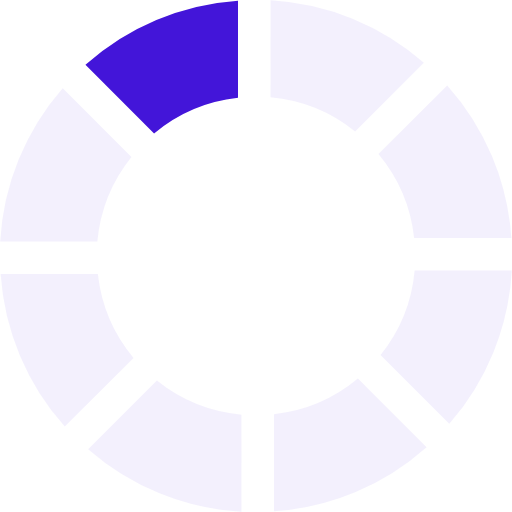
t = 0.00 s
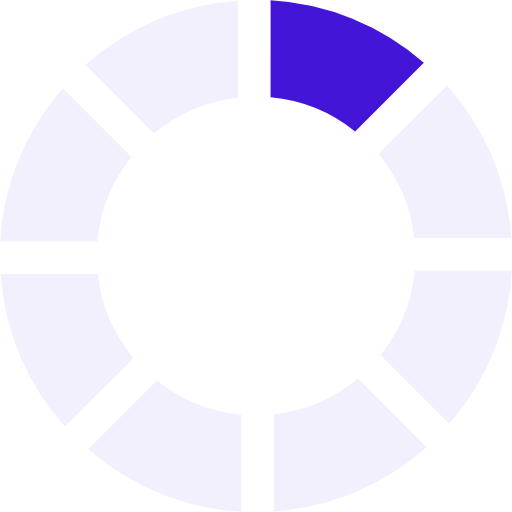
t = 0.13 s
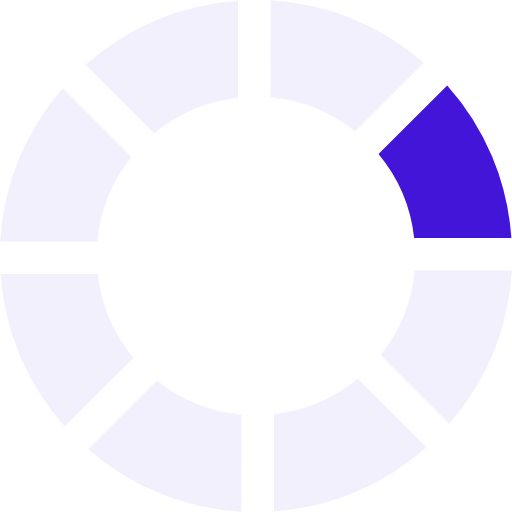
t = 0.23 s
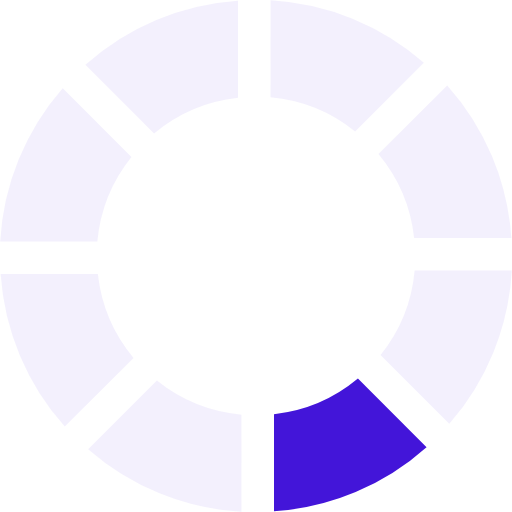
t = 0.36 s
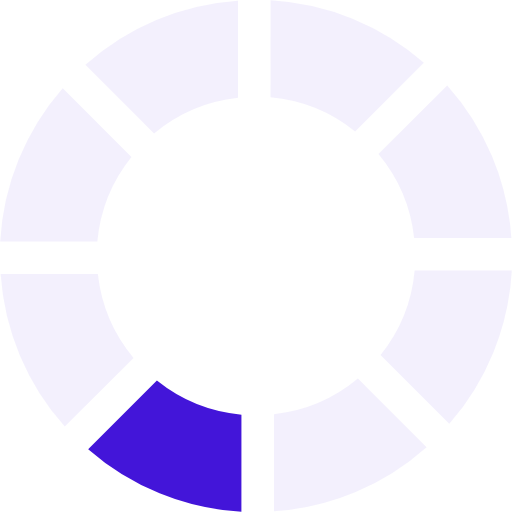
t = 0.49 s
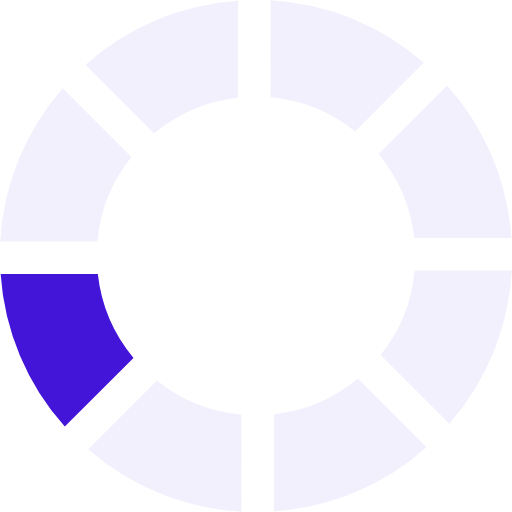
t = 0.59 s

The animated SVG that drew these frames (rendered in a browser with its animation timeline set to each time). Animation: 1 SMIL element (animateTransform=1); one cycle of 0.72 s, repeats indefinitely.

<?xml version="1.0" encoding="UTF-8" standalone="no"?><svg xmlns:svg="http://www.w3.org/2000/svg" xmlns="http://www.w3.org/2000/svg" xmlns:xlink="http://www.w3.org/1999/xlink" version="1.0" width="64px" height="64px" viewBox="0 0 128 128" xml:space="preserve"><rect x="0" y="0" width="100%" height="100%" fill="#FFFFFF" /><g><path d="M38.52 33.37L21.36 16.2A63.6 63.6 0 0 1 59.5.16v24.3a39.5 39.5 0 0 0-20.98 8.92z" fill="#4315d9" fill-opacity="1"/><path d="M38.52 33.37L21.36 16.2A63.6 63.6 0 0 1 59.5.16v24.3a39.5 39.5 0 0 0-20.98 8.92z" fill="#d1c5f6" fill-opacity="0.25" transform="rotate(45 64 64)"/><path d="M38.52 33.37L21.36 16.2A63.6 63.6 0 0 1 59.5.16v24.3a39.5 39.5 0 0 0-20.98 8.92z" fill="#d1c5f6" fill-opacity="0.25" transform="rotate(90 64 64)"/><path d="M38.52 33.37L21.36 16.2A63.6 63.6 0 0 1 59.5.16v24.3a39.5 39.5 0 0 0-20.98 8.92z" fill="#d1c5f6" fill-opacity="0.25" transform="rotate(135 64 64)"/><path d="M38.52 33.37L21.36 16.2A63.6 63.6 0 0 1 59.5.16v24.3a39.5 39.5 0 0 0-20.98 8.92z" fill="#d1c5f6" fill-opacity="0.25" transform="rotate(180 64 64)"/><path d="M38.52 33.37L21.36 16.2A63.6 63.6 0 0 1 59.5.16v24.3a39.5 39.5 0 0 0-20.98 8.92z" fill="#d1c5f6" fill-opacity="0.25" transform="rotate(225 64 64)"/><path d="M38.52 33.37L21.36 16.2A63.6 63.6 0 0 1 59.5.16v24.3a39.5 39.5 0 0 0-20.98 8.92z" fill="#d1c5f6" fill-opacity="0.25" transform="rotate(270 64 64)"/><path d="M38.52 33.37L21.36 16.2A63.6 63.6 0 0 1 59.5.16v24.3a39.5 39.5 0 0 0-20.98 8.92z" fill="#d1c5f6" fill-opacity="0.25" transform="rotate(315 64 64)"/><animateTransform attributeName="transform" type="rotate" values="0 64 64;45 64 64;90 64 64;135 64 64;180 64 64;225 64 64;270 64 64;315 64 64" calcMode="discrete" dur="720ms" repeatCount="indefinite"></animateTransform></g></svg>